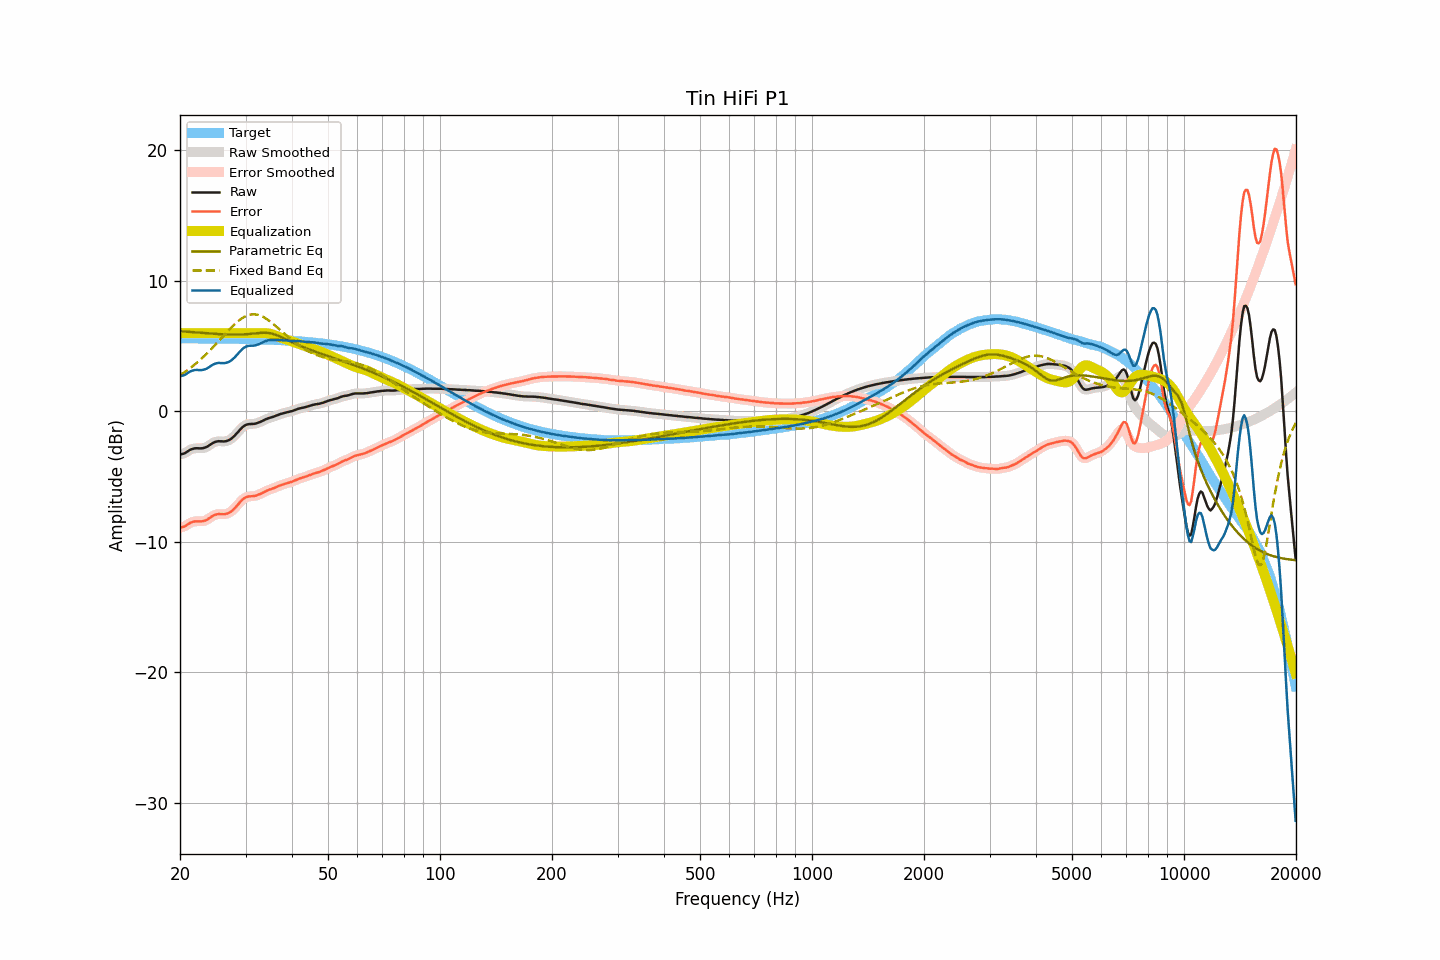

The data file committed next to this chart (first rows):
frequency, raw, smoothed, error, error_smoothed, equalization, parametric_eq, fixed_band_eq, equalized_raw, equalized_smoothed, target
20.00, -3.30, -3.30, -8.90, -8.90, 6.00, 6.15, 2.78, 2.70, 2.70, 5.60
20.20, -3.27, -3.27, -8.87, -8.88, 6.00, 6.14, 2.86, 2.73, 2.73, 5.60
20.40, -3.24, -3.24, -8.84, -8.84, 6.00, 6.13, 2.94, 2.76, 2.76, 5.60
20.61, -3.20, -3.19, -8.80, -8.79, 6.00, 6.12, 3.02, 2.80, 2.81, 5.60
20.81, -3.12, -3.12, -8.72, -8.72, 6.00, 6.11, 3.11, 2.88, 2.88, 5.60
21.02, -3.04, -3.04, -8.64, -8.64, 6.00, 6.10, 3.20, 2.96, 2.96, 5.60
21.23, -2.96, -2.96, -8.56, -8.56, 6.00, 6.09, 3.29, 3.04, 3.04, 5.60
21.44, -2.90, -2.90, -8.50, -8.50, 6.00, 6.08, 3.38, 3.10, 3.10, 5.60
21.66, -2.86, -2.86, -8.46, -8.46, 6.00, 6.07, 3.48, 3.14, 3.14, 5.60
21.87, -2.83, -2.83, -8.43, -8.43, 6.00, 6.06, 3.58, 3.17, 3.17, 5.60
22.09, -2.82, -2.82, -8.42, -8.42, 6.00, 6.05, 3.68, 3.18, 3.18, 5.60
22.31, -2.82, -2.82, -8.42, -8.42, 6.00, 6.05, 3.79, 3.18, 3.18, 5.60
22.54, -2.83, -2.83, -8.42, -8.42, 6.00, 6.04, 3.89, 3.17, 3.17, 5.60
22.76, -2.83, -2.83, -8.42, -8.42, 6.00, 6.03, 4.01, 3.17, 3.17, 5.59
22.99, -2.82, -2.82, -8.41, -8.41, 6.00, 6.02, 4.12, 3.18, 3.18, 5.59
23.22, -2.79, -2.79, -8.38, -8.38, 6.00, 6.01, 4.24, 3.21, 3.21, 5.59
23.45, -2.75, -2.75, -8.34, -8.34, 6.00, 6.00, 4.35, 3.25, 3.25, 5.59
23.69, -2.69, -2.69, -8.28, -8.28, 6.00, 5.99, 4.48, 3.31, 3.31, 5.59
23.92, -2.61, -2.61, -8.20, -8.20, 6.00, 5.98, 4.60, 3.39, 3.39, 5.59
24.16, -2.53, -2.53, -8.12, -8.12, 6.00, 5.97, 4.72, 3.47, 3.47, 5.59
24.40, -2.45, -2.45, -8.03, -8.04, 6.00, 5.96, 4.85, 3.55, 3.55, 5.59
24.65, -2.38, -2.38, -7.97, -7.97, 6.00, 5.95, 4.98, 3.62, 3.62, 5.59
24.89, -2.33, -2.33, -7.91, -7.91, 6.00, 5.95, 5.11, 3.67, 3.67, 5.58
25.14, -2.30, -2.30, -7.88, -7.88, 6.00, 5.94, 5.25, 3.70, 3.70, 5.58
25.39, -2.28, -2.28, -7.86, -7.87, 6.00, 5.93, 5.38, 3.72, 3.72, 5.58
25.65, -2.29, -2.29, -7.87, -7.87, 6.00, 5.92, 5.52, 3.71, 3.71, 5.58
25.91, -2.29, -2.29, -7.87, -7.87, 6.00, 5.92, 5.65, 3.71, 3.71, 5.58
26.16, -2.30, -2.30, -7.88, -7.87, 6.00, 5.91, 5.79, 3.70, 3.70, 5.58
26.43, -2.29, -2.29, -7.86, -7.86, 6.00, 5.90, 5.92, 3.71, 3.71, 5.58
26.69, -2.26, -2.26, -7.83, -7.84, 6.00, 5.90, 6.06, 3.74, 3.74, 5.57
26.96, -2.22, -2.22, -7.79, -7.79, 6.00, 5.90, 6.19, 3.78, 3.78, 5.57
27.23, -2.16, -2.16, -7.73, -7.73, 6.00, 5.89, 6.32, 3.84, 3.84, 5.57
27.50, -2.08, -2.08, -7.65, -7.64, 6.00, 5.89, 6.45, 3.92, 3.92, 5.57
27.77, -1.97, -1.97, -7.53, -7.54, 6.00, 5.89, 6.57, 4.03, 4.03, 5.57
28.05, -1.86, -1.85, -7.42, -7.42, 6.00, 5.89, 6.69, 4.14, 4.15, 5.56
28.33, -1.72, -1.72, -7.28, -7.28, 6.00, 5.89, 6.80, 4.28, 4.28, 5.56
28.62, -1.59, -1.58, -7.15, -7.14, 6.00, 5.89, 6.91, 4.41, 4.42, 5.56
28.90, -1.44, -1.44, -7.00, -7.00, 6.00, 5.89, 7.00, 4.56, 4.56, 5.56
29.19, -1.31, -1.31, -6.86, -6.86, 6.00, 5.90, 7.10, 4.69, 4.69, 5.56
29.48, -1.19, -1.19, -6.74, -6.74, 6.00, 5.90, 7.18, 4.81, 4.81, 5.55
29.78, -1.10, -1.10, -6.65, -6.65, 6.00, 5.91, 7.25, 4.90, 4.90, 5.55
30.08, -1.03, -1.03, -6.58, -6.58, 6.00, 5.92, 7.31, 4.97, 4.97, 5.55
30.38, -0.99, -0.99, -6.53, -6.54, 6.00, 5.93, 7.36, 5.01, 5.01, 5.54
30.68, -0.97, -0.97, -6.51, -6.51, 6.00, 5.94, 7.40, 5.03, 5.03, 5.54
30.99, -0.96, -0.96, -6.50, -6.50, 6.00, 5.95, 7.43, 5.04, 5.04, 5.54
31.30, -0.96, -0.96, -6.50, -6.49, 6.00, 5.96, 7.44, 5.04, 5.04, 5.54
31.61, -0.95, -0.95, -6.48, -6.48, 6.00, 5.97, 7.45, 5.05, 5.05, 5.53
31.93, -0.93, -0.93, -6.46, -6.46, 6.00, 5.99, 7.43, 5.07, 5.07, 5.53
32.24, -0.89, -0.89, -6.42, -6.42, 6.00, 6.00, 7.42, 5.11, 5.11, 5.53
32.57, -0.85, -0.85, -6.37, -6.37, 6.00, 6.01, 7.38, 5.15, 5.15, 5.52
32.89, -0.80, -0.80, -6.32, -6.32, 6.00, 6.02, 7.34, 5.21, 5.21, 5.52
33.22, -0.74, -0.74, -6.25, -6.25, 6.01, 6.03, 7.29, 5.27, 5.27, 5.52
33.55, -0.68, -0.68, -6.19, -6.19, 6.01, 6.03, 7.23, 5.33, 5.33, 5.51
33.89, -0.62, -0.62, -6.13, -6.13, 6.01, 6.03, 7.15, 5.39, 5.38, 5.51
34.23, -0.57, -0.57, -6.07, -6.07, 6.00, 6.03, 7.08, 5.43, 5.43, 5.50
34.57, -0.52, -0.52, -6.02, -6.02, 5.98, 6.01, 6.99, 5.46, 5.46, 5.50
34.92, -0.48, -0.48, -5.97, -5.98, 5.96, 5.99, 6.90, 5.48, 5.47, 5.49
35.27, -0.45, -0.45, -5.94, -5.94, 5.93, 5.97, 6.81, 5.48, 5.48, 5.49
35.62, -0.41, -0.41, -5.89, -5.89, 5.89, 5.94, 6.71, 5.48, 5.48, 5.48
35.97, -0.36, -0.36, -5.84, -5.84, 5.84, 5.90, 6.60, 5.48, 5.48, 5.48
... 635 more rows
